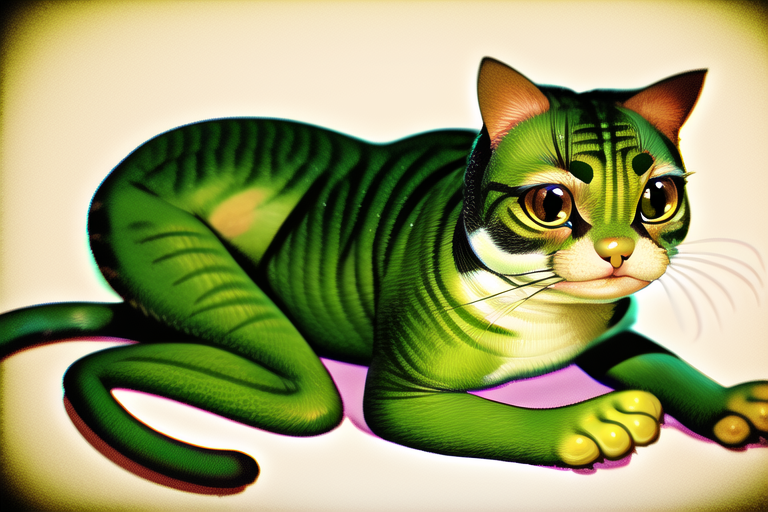
Generation parameters embedded in this image by NovelAI (PNG 'Description' and 'Comment' text chunks):
cat|frog
{"steps":50,"sampler":"k_euler_ancestral","seed":2157543678,"strength":0.7,"noise":0.2,"scale":30.0,"uc":"lowres"}